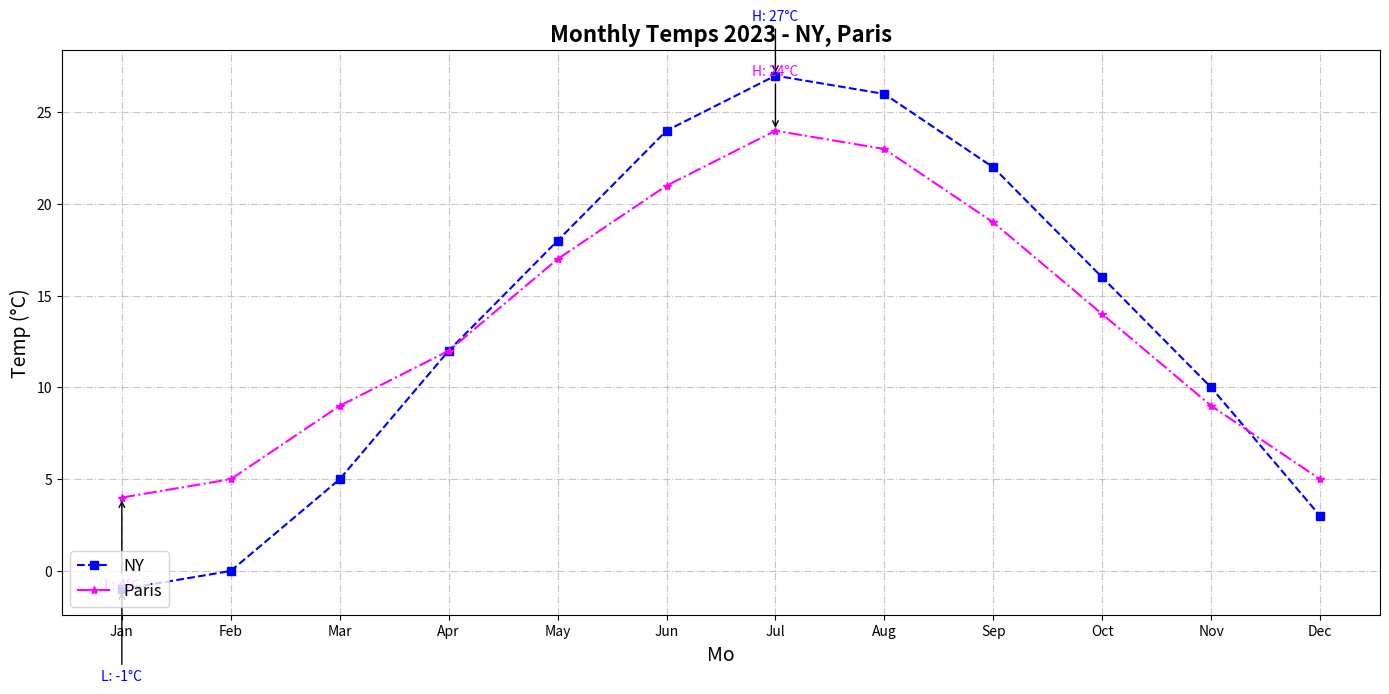

Generate this figure with matplotlib:
import matplotlib.pyplot as plt
import numpy as np

months = np.array(["Jan", "Feb", "Mar", "Apr", "May", "Jun", "Jul", "Aug", "Sep", "Oct", "Nov", "Dec"])
new_york_temps = np.array([-1, 0, 5, 12, 18, 24, 27, 26, 22, 16, 10, 3])
paris_temps = np.array([4, 5, 9, 12, 17, 21, 24, 23, 19, 14, 9, 5])

fig, ax1 = plt.subplots(1, 1, figsize=(14, 7))

ax1.plot(months, new_york_temps, label="NY", linestyle='--', color='blue', marker='s')
ax1.plot(months, paris_temps, label="Paris", linestyle='-.', color='magenta', marker='*')

cities_data = {'NY': new_york_temps, 'Paris': paris_temps}
colors = ['blue', 'magenta']

for i, (city, temps) in enumerate(cities_data.items()):
    max_temp = max(temps)
    min_temp = min(temps)
    ax1.annotate(f'H: {max_temp}°C', xy=(months[temps.argmax()], max_temp),
                 xytext=(months[temps.argmax()], max_temp + 3), ha='center',
                 color=colors[i], fontsize=10, arrowprops=dict(facecolor=colors[i], arrowstyle='->'))
    ax1.annotate(f'L: {min_temp}°C', xy=(months[temps.argmin()], min_temp),
                 xytext=(months[temps.argmin()], min_temp - 5), ha='center',
                 color=colors[i], fontsize=10, arrowprops=dict(facecolor=colors[i], arrowstyle='->'))

ax1.set_title("Monthly Temps 2023 - NY, Paris", fontsize=16, fontweight='bold')
ax1.set_xlabel("Mo", fontsize=14)
ax1.set_ylabel("Temp (°C)", fontsize=14)
ax1.legend(loc="lower left", fontsize=12)
ax1.grid(True, linestyle='-.', alpha=0.7)

plt.tight_layout()
plt.show()
